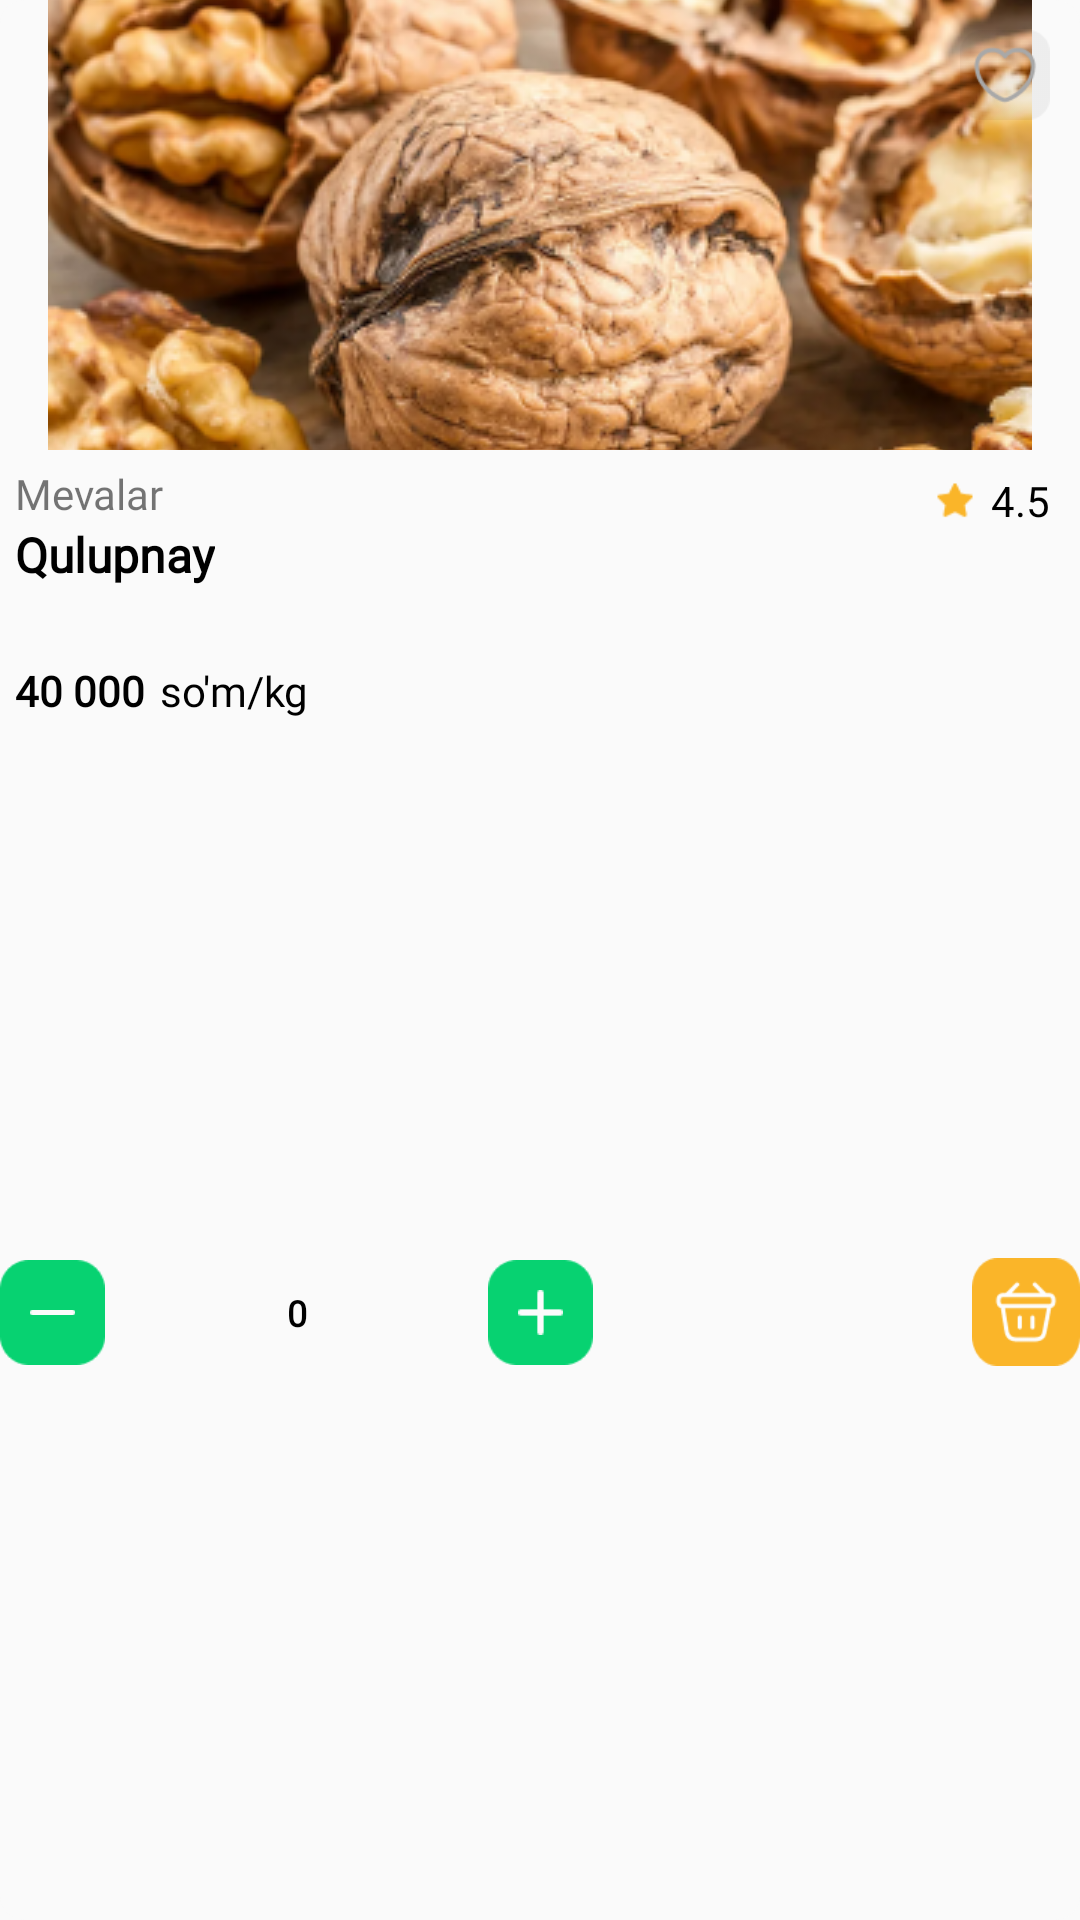

Reconstruct the res/layout file that produces this screen, plus the resources it refers to.
<!-- AndroidManifest.xml: application theme Theme.Food_City -->
<!-- res/layout/horizontal_card_adapter.xml -->
<?xml version="1.0" encoding="utf-8"?>
<androidx.cardview.widget.CardView
    xmlns:android="http://schemas.android.com/apk/res/android"
    xmlns:app="http://schemas.android.com/apk/res-auto"
    xmlns:tools="http://schemas.android.com/tools"
    android:id="@+id/card_qulpni"
    android:layout_width="174dp"
    android:layout_height="300dp"
    android:onClick="gott_cart_n1"
    android:backgroundTint="#74F9F9F9"
    android:layout_row="0"
    android:layout_rowWeight="1"
    android:layout_column="0"
    android:layout_columnWeight="1"
    android:layout_marginHorizontal="10dp"
    android:layout_marginTop="20dp"
    android:layout_marginBottom="20dp"
    app:cardElevation="0dp"
    android:elevation="0dp"
    app:cardCornerRadius="8dp"
    app:layout_constraintStart_toStartOf="parent"
    app:layout_constraintTop_toTopOf="parent"
    tools:context="UiAdapters.Horizontal_cartAdapter">

    <LinearLayout
        android:id="@+id/qulupnay"
        android:layout_width="match_parent"
        android:layout_height="match_parent"
        android:orientation="vertical">

        <LinearLayout
            android:layout_width="match_parent"
            android:layout_height="150dp"
            android:orientation="vertical">


            <androidx.constraintlayout.widget.ConstraintLayout
                android:layout_width="match_parent"
                android:layout_height="wrap_content"
                android:gravity="start"
                android:orientation="vertical">

                <ImageView
                    android:id="@+id/image_view"
                    android:layout_width="match_parent"
                    android:layout_height="match_parent"
                    android:scaleType="center"
                    android:src="@drawable/yongok"
                    app:layout_constraintBottom_toBottomOf="parent"
                    app:layout_constraintEnd_toEndOf="parent"
                    app:layout_constraintHorizontal_bias="0.5"
                    app:layout_constraintStart_toStartOf="parent"
                    app:layout_constraintTop_toTopOf="parent"
                    app:layout_constraintVertical_bias="0.5" />

                <ToggleButton
                    android:id="@+id/like_btn"
                    android:layout_width="30dp"
                    android:layout_height="30dp"
                    android:layout_marginTop="10dp"
                    android:onClick="like_favorite_btn"
                    android:textOn=""
                    android:textOff=""
                    android:layout_marginEnd="10dp"
                    android:background="@drawable/like"
                    app:layout_constraintEnd_toEndOf="parent"
                    app:layout_constraintTop_toTopOf="parent" />


            </androidx.constraintlayout.widget.ConstraintLayout>

        </LinearLayout>

        <LinearLayout
            android:layout_width="match_parent"
            android:layout_height="wrap_content"
            android:layout_marginTop="5dp"
            android:gravity="start"
            android:orientation="horizontal"
            android:paddingHorizontal="5dp">

            <LinearLayout
                android:layout_width="wrap_content"
                android:layout_height="wrap_content"
                android:orientation="vertical"

                >

                <TextView
                    android:id="@+id/product_type"
                    android:layout_width="wrap_content"
                    android:layout_height="wrap_content"
                    android:fontFamily="@font/proxima_nova_bold"
                    android:text="Mevalar" />

                <TextView
                    android:id="@+id/name_item_"
                    android:layout_width="wrap_content"
                    android:layout_height="wrap_content"
                    android:fontFamily="@font/proxima_nova_bold"
                    android:text="@string/qulupnay"
                    android:textColor="@color/black"
                    android:textSize="16sp"
                    android:textStyle="bold" />

            </LinearLayout>

            <LinearLayout
                android:layout_width="match_parent"
                android:layout_height="wrap_content"
                android:layout_gravity="end"
                android:layout_marginEnd="5dp"
                android:gravity="end">

                <ImageView
                    android:layout_width="14dp"
                    android:layout_height="wrap_content"
                    android:layout_marginEnd="5dp"
                    android:src="@drawable/star" />

                <TextView
                    android:layout_width="wrap_content"
                    android:layout_height="wrap_content"
                    android:layout_gravity="center"
                    android:gravity="center"
                    android:text="4.5"
                    android:textColor="@color/black" />

            </LinearLayout>


        </LinearLayout>

        <LinearLayout
            android:layout_width="match_parent"
            android:layout_height="wrap_content"
            android:orientation="horizontal"
            android:padding="5dp">

            <TextView
                android:id="@+id/cost"
                android:layout_width="wrap_content"
                android:layout_height="wrap_content"
                android:layout_marginTop="20dp"
                android:fontFamily="@font/proxima_nova_bold"
                android:text="40 000"
                android:textColor="@color/black"
                android:textStyle="bold" />

            <TextView
                android:id="@+id/currency"
                android:layout_width="wrap_content"
                android:layout_height="wrap_content"
                android:layout_marginStart="5dp"
                android:layout_marginTop="20dp"
                android:fontFamily="@font/proxima_nova_bold"
                android:text="so'm/kg"
                android:textColor="@color/black" />


        </LinearLayout>

        <androidx.constraintlayout.widget.ConstraintLayout
            android:layout_width="match_parent"
            android:layout_height="match_parent"
            android:layout_gravity="center"
            android:layout_marginBottom="10dp"
            android:gravity="center"
            android:orientation="horizontal"
            >

            <ImageView
                android:id="@+id/minus"
                android:layout_width="35dp"
                android:layout_height="35dp"
                android:background="@drawable/plus_btn_bg"
                android:padding="10dp"
                android:src="@drawable/minus"
                app:layout_constraintBottom_toBottomOf="parent"
                app:layout_constraintStart_toStartOf="parent"
                app:layout_constraintTop_toTopOf="parent" />

            <TextView
                android:id="@+id/zero_"
                android:layout_width="wrap_content"
                android:layout_height="wrap_content"
                android:layout_marginHorizontal="10dp"
                android:fontFamily="@font/proxima_nova_bold"
                android:text="0"
                android:textAlignment="center"
                android:textColor="@color/black"
                android:textSize="12sp"
                android:textStyle="bold"
                app:layout_constraintBottom_toBottomOf="parent"
                app:layout_constraintEnd_toStartOf="@+id/plus"
                app:layout_constraintStart_toEndOf="@+id/minus"
                app:layout_constraintTop_toTopOf="parent" />

            <ImageView
                android:id="@+id/plus"
                android:layout_width="35dp"
                android:layout_height="35dp"
                android:background="@drawable/plus_btn_bg"
                android:padding="10dp"
                android:src="@drawable/plus"
                app:layout_constraintBottom_toBottomOf="parent"
                app:layout_constraintEnd_toEndOf="parent"
                app:layout_constraintStart_toStartOf="parent"
                app:layout_constraintTop_toTopOf="parent" />

            <ImageView
                android:id="@+id/backet_btn"
                android:layout_width="36dp"
                android:layout_height="36dp"
                android:layout_gravity="center|end"
                android:background="@drawable/yellow_bg"
                android:padding="7dp"
                android:src="@drawable/savat_2"
                app:layout_constraintBottom_toBottomOf="parent"
                app:layout_constraintEnd_toEndOf="parent"
                app:layout_constraintTop_toTopOf="parent"
                app:layout_constraintVertical_bias="0.5" />


        </androidx.constraintlayout.widget.ConstraintLayout>


    </LinearLayout>


</androidx.cardview.widget.CardView>
<!-- resources referenced by this layout -->
<resources>
  <color name="black">#FF000000</color>
  <!-- drawable like (drawable-v24) -->
  <?xml version="1.0" encoding="utf-8"?>
  <selector xmlns:android="http://schemas.android.com/apk/res/android">
      <item android:state_checked="true"
          android:drawable="@drawable/like_btn"/>
  
      <item android:state_checked="false"
          android:drawable="@drawable/like_cheked"/>
  </selector>
  <!-- drawable minus: png bitmap (drawable-v24, 115 bytes) -->
  <!-- drawable plus: png bitmap (drawable-v24, 182 bytes) -->
  <!-- drawable plus_btn_bg: png bitmap (drawable-v24, 634 bytes) -->
  <!-- drawable savat_2: png bitmap (drawable-v24, 738 bytes) -->
  <!-- drawable star: png bitmap (drawable-v24, 316 bytes) -->
  <!-- drawable yellow_bg: png bitmap (drawable-v24, 643 bytes) -->
  <!-- drawable yongok: png bitmap (drawable-v24, 302115 bytes) -->
  <string name="qulupnay">Qulupnay</string>
  <style name="Theme.Food_City" parent="Theme.AppCompat.Light.NoActionBar">
          
          <item name="colorPrimary">#07D271</item>
          <item name="colorPrimaryVariant">#000000</item>
          <item name="colorOnPrimary">@color/white</item>
          
          <item name="colorSecondary">@color/teal_200</item>
          <item name="colorSecondaryVariant">@color/teal_700</item>
          <item name="colorOnSecondary">@color/black</item>
          
          <item name="android:statusBarColor">?attr/colorPrimaryVariant</item>
          
      </style>
  <!-- drawable like_btn: png bitmap (drawable-v24, 962 bytes) -->
  <!-- drawable like_cheked: png bitmap (drawable-v24, 1122 bytes) -->
  <color name="white">#FFFFFFFF</color>
  <color name="teal_200">#FF03DAC5</color>
  <color name="teal_700">#FF018786</color>
</resources>
